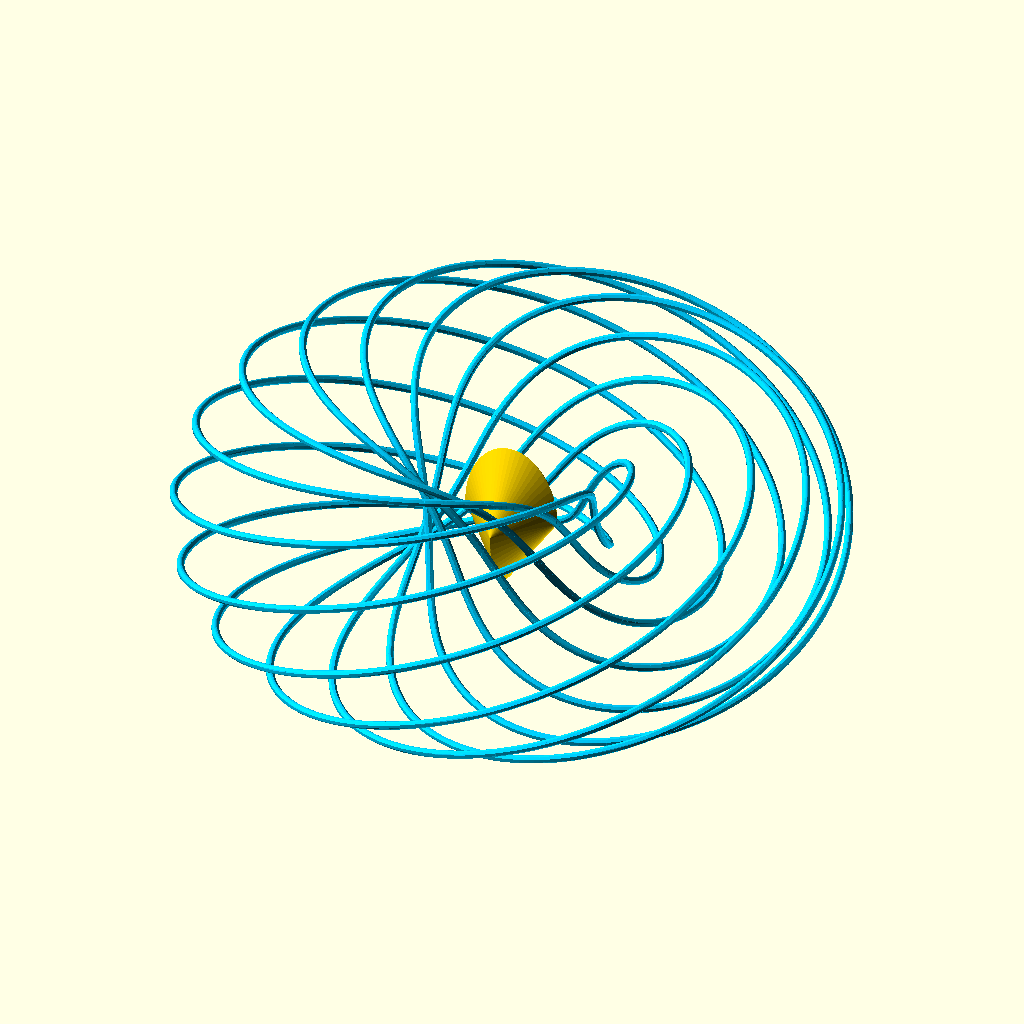
Cell 1: the model at its default parameters.
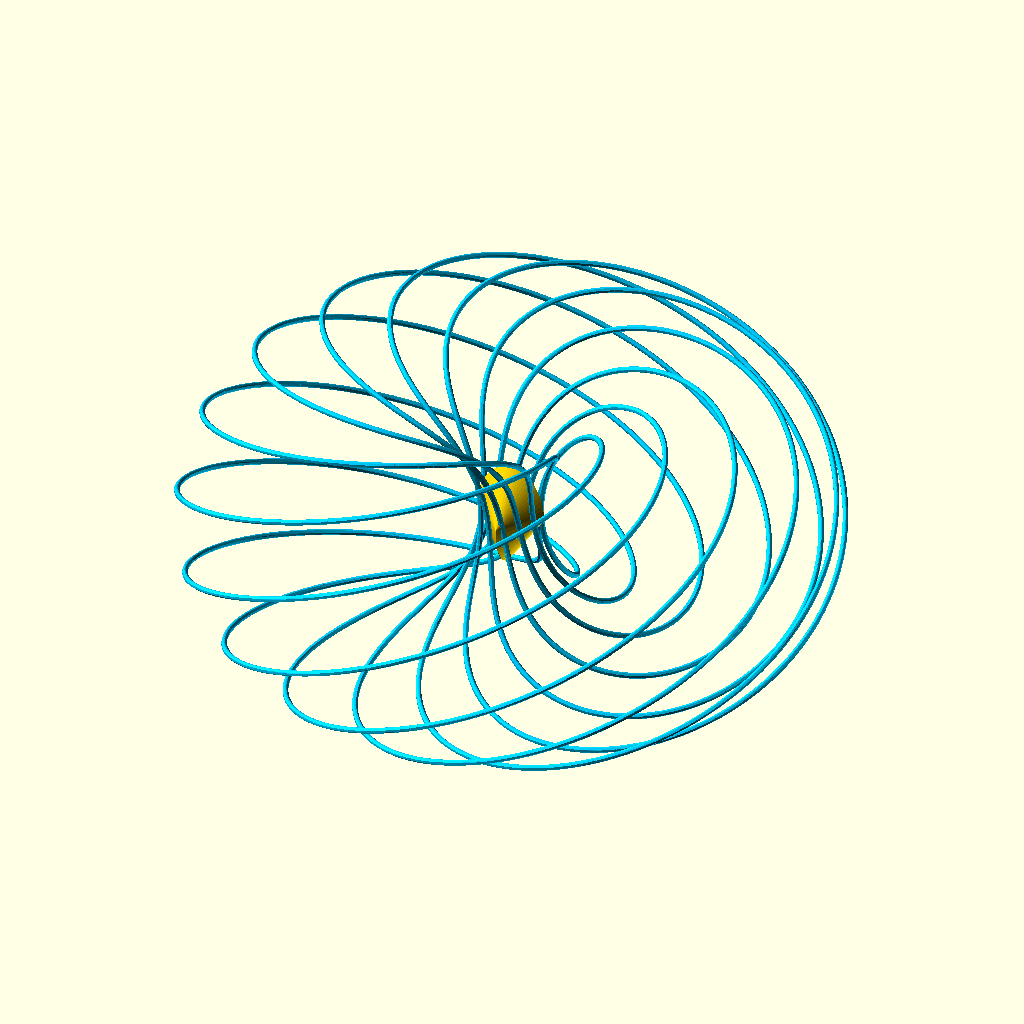
Cell 2: limacon_a = 60 (everything else at default).
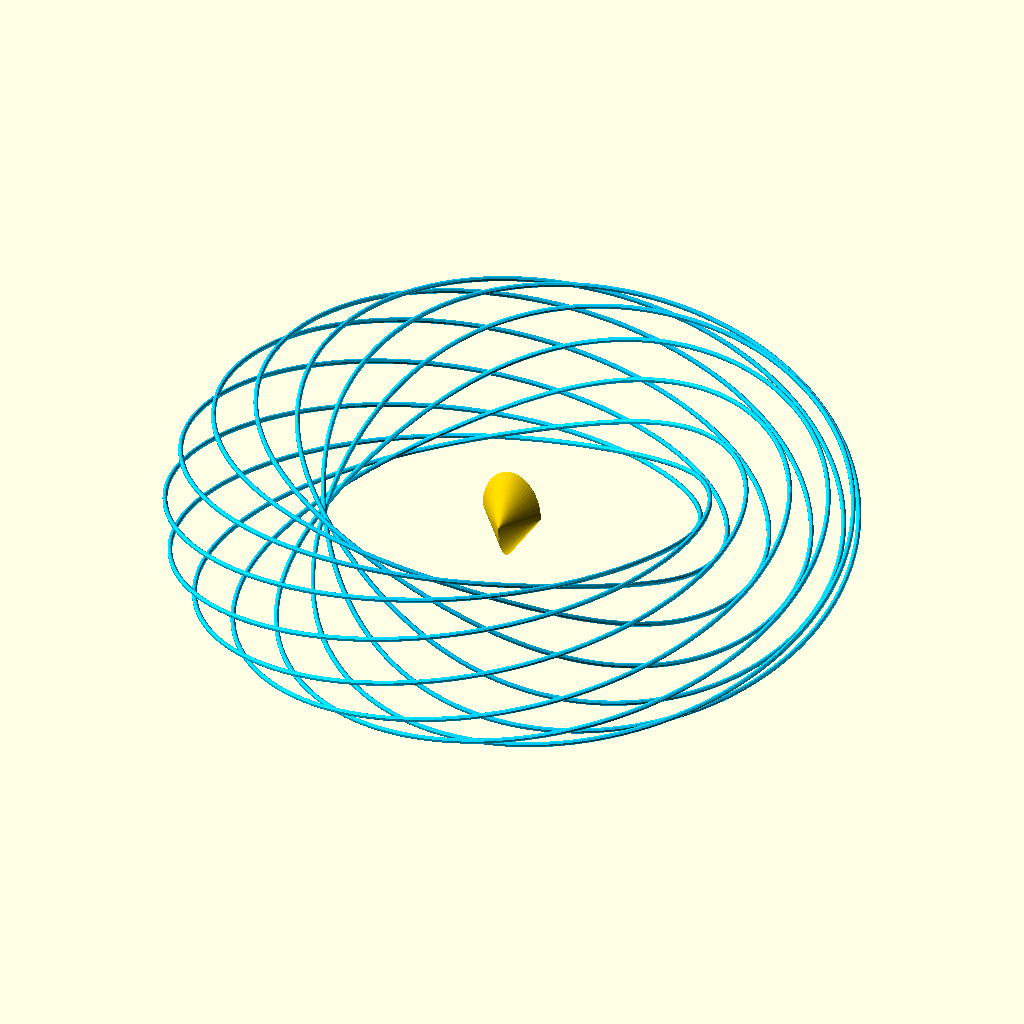
Cell 3: the same model with limacon_b = 100.
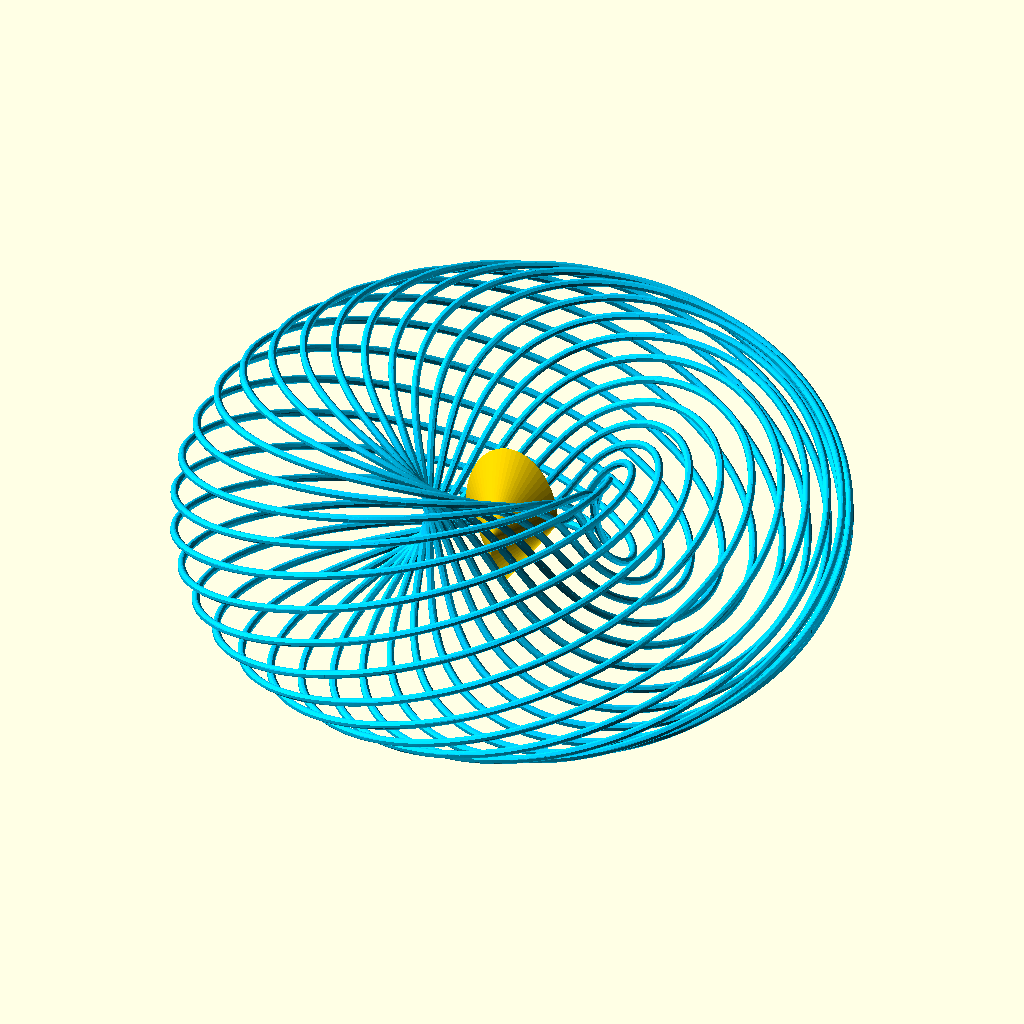
Cell 4: num_loops = 22 (everything else at default).
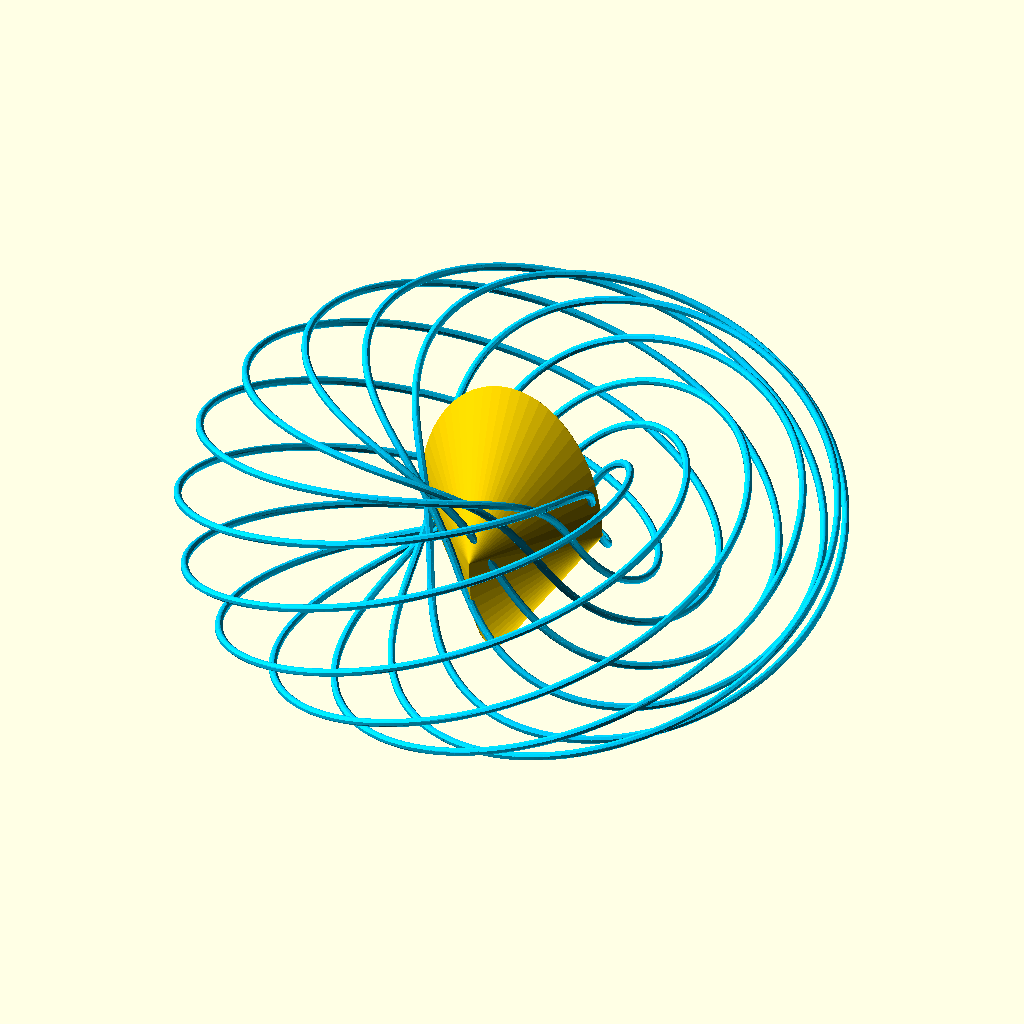
Cell 5: the same model with base_radius = 24.
The same orthographic view direction (rotation 55°, 0°, 25°; colour scheme Cornfield) for every cell, with the view re-fitted per cell, so scale and position can differ between cells.
The OpenSCAD source (Power Project Research/Limaçon/TheCage.scad):
// --- 11 Nested Limaçons with Solid Sphericon ---

// --- Parameters ---
limacon_a = 30; 
limacon_b = 50; 
num_loops = 11; 

// --- Derived Dimensions ---
horn_size = abs(limacon_a - limacon_b); // 20 (Hole Radius)
outer_size = limacon_a + limacon_b;     // 80
R_major = (outer_size + horn_size) / 2; // 50
r_minor = (outer_size - horn_size) / 2; // 30

// --- Sphericon Settings ---
base_radius = 12; // Fits inside the R=20 hole
// Scale: Z is 1.5x larger than X/Y to match "1.5 long by 1 high" ratio
// assuming "long" aligns with the vertical tunnel.
scale_vector = [1, 1, 1.5]; 

// Rendering
steps = 360; 
curve_thickness = 1.0; 

// ==========================================
// 1. The 11 Nested Limaçon Loops (The Cage)
// ==========================================
for (i = [0 : num_loops-1]) {
    rotate([0, 0, i * (360 / num_loops)]) 
    color(c = [0, 0.8, 1]) // Cyan
    union() {
        for (t = [0 : steps-1]) {
            theta = t; 
            phi = t;   
            
            // Calc Points
            dist1 = R_major + r_minor * cos(phi);
            x1 = dist1 * cos(theta);
            y1 = dist1 * sin(theta);
            z1 = r_minor * sin(phi);

            theta2 = t + 1;
            phi2 = t + 1;
            dist2 = R_major + r_minor * cos(phi2);
            x2 = dist2 * cos(theta2);
            y2 = dist2 * sin(theta2);
            z2 = r_minor * sin(phi2);

            hull() {
                translate([x1, y1, z1]) sphere(r = curve_thickness, $fn = 8);
                translate([x2, y2, z2]) sphere(r = curve_thickness, $fn = 8);
            }
        }
    }
}

// ==========================================
// 2. The Solid Sphericon
// ==========================================
color("gold")
scale(scale_vector)
hull() {
    // 1. Vertical Plate (XZ Plane)
    rotate([90, 0, 0]) // Stand it up
    linear_extrude(height=0.1, center=true) // Make it 3D!
    intersection() {
        circle(r=base_radius, $fn=60);
        translate([0, base_radius/2]) square([base_radius*2, base_radius], center=true);
    }
    
    // 2. Vertical Plate (YZ Plane) - Rotated 90 deg
    rotate([90, 0, 90]) // Stand up and rotate
    linear_extrude(height=0.1, center=true) // Make it 3D!
    intersection() {
        circle(r=base_radius, $fn=60);
        translate([0, -base_radius/2]) square([base_radius*2, base_radius], center=true);
    }
}
Parameter table extracted from the source (name, type, default, range or options):
limacon_a: number, default 30
limacon_b: number, default 50
num_loops: number, default 11
base_radius: number, default 12
scale_vector: vector, default [1, 1, 1.5]
steps: number, default 360
curve_thickness: number, default 1
